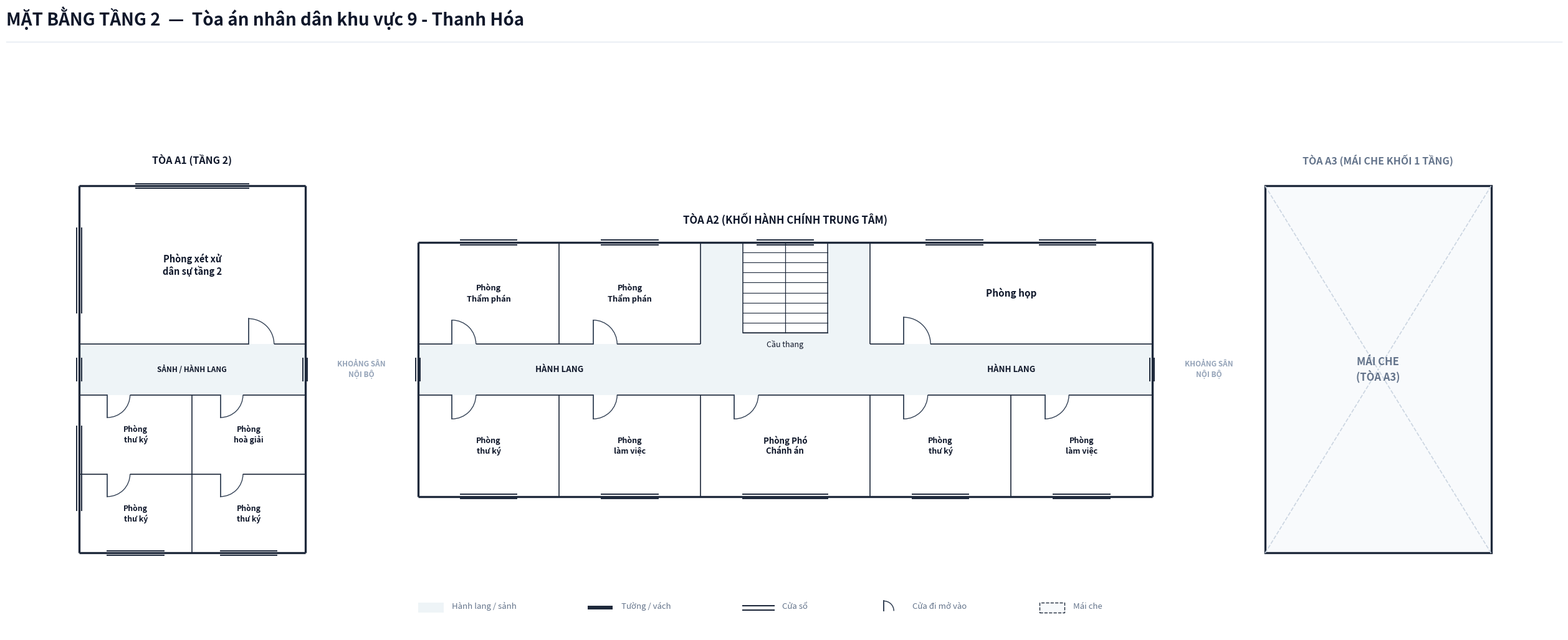

This chart was generated by the following Python code: (Note: this script raises an exception after producing the figure.)
import os
from typing import TypedDict, Tuple, List, Optional
import matplotlib.pyplot as plt
import matplotlib.patches as patches
import numpy as np

class RoomDict(TypedDict):
    id: str
    name: str
    x: float
    y: float
    w: float
    h: float
    text_center: Tuple[float, float]
    door: Optional[Tuple[float, float, float, str]]
    font_size: float

COURT_NAME = "Tòa án nhân dân khu vực 9 - Thanh Hóa"

def create_floorplan_tang2(court_name: str = COURT_NAME):
    # ---------------------------------------------------------
    # 1. SETUP CANVAS & CANVAS STYLING
    # ---------------------------------------------------------
    fig = plt.figure(figsize=(26, 13), dpi=300)
    ax = fig.add_axes([0.02, 0.08, 0.96, 0.82])
    ax.set_aspect('equal')
    ax.axis('off')
    fig.patch.set_facecolor('#ffffff')

    # Color Palette according to Spec
    COLOR_WALL = '#1e293b'          # Dark slate structural wall & partitions
    COLOR_FILL_CORRIDOR = '#eef4f7'  # Soft pastel grey-cyan fill for corridor/lobby
    COLOR_ROOM_FILL = '#ffffff'     # Pure white for room interior
    COLOR_ROOF_FILL = '#f8fafc'     # Light grey-blue for roof (Mái che)
    COLOR_DOOR_SWING = '#334155'    # Dark slate door panel and arc
    COLOR_TEXT_MAIN = '#0f172a'     # Deep navy text
    COLOR_TEXT_MUTED = '#64748b'    # Muted grey text
    COLOR_STAIR_FILL = '#ffffff'    # Floor 2 stair fill is pure white per spec

    # ---------------------------------------------------------
    # 2. HEADER & LEGEND
    # ---------------------------------------------------------
    fig.text(0.02, 0.95, f'MẶT BẰNG TẦNG 2  —  {court_name}',
             color=COLOR_TEXT_MAIN, fontsize=20, fontweight='bold', family='sans-serif')
    
    header_line = plt.Line2D([0.02, 0.98], [0.93, 0.93], transform=fig.transFigure, color='#e2e8f0', linewidth=1.0)
    fig.lines.append(header_line)

    # Legend Box Centered at Bottom (Includes Mái che)
    lg_x, lg_y = 12.0, -8.6
    ax.add_patch(patches.Rectangle((lg_x, lg_y), 0.9, 0.35, facecolor=COLOR_FILL_CORRIDOR, edgecolor='none', zorder=1))
    ax.text(lg_x + 1.2, lg_y + 0.05, 'Hành lang / sảnh', color=COLOR_TEXT_MUTED, fontsize=9.5, va='bottom')

    ax.add_patch(patches.Rectangle((lg_x + 6.0, lg_y + 0.1), 0.9, 0.14, facecolor=COLOR_WALL, edgecolor='none', zorder=1))
    ax.text(lg_x + 7.2, lg_y + 0.05, 'Tường / vách', color=COLOR_TEXT_MUTED, fontsize=9.5, va='bottom')

    ax.plot([lg_x + 11.5, lg_x + 12.6], [lg_y + 0.24, lg_y + 0.24], color=COLOR_WALL, linewidth=1.5, zorder=1)
    ax.plot([lg_x + 11.5, lg_x + 12.6], [lg_y + 0.08, lg_y + 0.08], color=COLOR_WALL, linewidth=1.5, zorder=1)
    ax.text(lg_x + 12.9, lg_y + 0.05, 'Cửa sổ', color=COLOR_TEXT_MUTED, fontsize=9.5, va='bottom')

    ax.plot([lg_x + 16.5, lg_x + 16.5], [lg_y + 0.05, lg_y + 0.40], color=COLOR_DOOR_SWING, linewidth=1.4, zorder=1)
    arc_lg = patches.Arc((lg_x + 16.5, lg_y + 0.05), 0.7, 0.7, angle=0, theta1=0, theta2=90, color=COLOR_DOOR_SWING, linewidth=1.1)
    ax.add_patch(arc_lg)
    ax.text(lg_x + 17.5, lg_y + 0.05, 'Cửa đi mở vào', color=COLOR_TEXT_MUTED, fontsize=9.5, va='bottom')

    ax.add_patch(patches.Rectangle((lg_x + 22.0, lg_y), 0.9, 0.35, facecolor=COLOR_ROOF_FILL, edgecolor=COLOR_WALL, linewidth=1.0, linestyle='--', zorder=1))
    ax.text(lg_x + 23.2, lg_y + 0.05, 'Mái che', color=COLOR_TEXT_MUTED, fontsize=9.5, va='bottom')

    # Building Titles
    ax.text(4.0, 7.4, 'TÒA A1 (TẦNG 2)', fontsize=11.5, fontweight='bold', color=COLOR_TEXT_MAIN, ha='center', va='center')
    ax.text(25.0, 5.3, 'TÒA A2 (KHỐI HÀNH CHÍNH TRUNG TÂM)', fontsize=12.0, fontweight='bold', color=COLOR_TEXT_MAIN, ha='center', va='center')
    ax.text(46.0, 7.4, 'TÒA A3 (MÁI CHE KHỐI 1 TẦNG)', fontsize=11.5, fontweight='bold', color=COLOR_TEXT_MUTED, ha='center', va='center')

    # Courtyard Labels
    ax.text(10.0, 0.0, 'KHOẢNG SÂN\nNỘI BỘ', fontsize=8.5, color='#94a3b8', fontweight='bold', ha='center', va='center')
    ax.text(40.0, 0.0, 'KHOẢNG SÂN\nNỘI BỘ', fontsize=8.5, color='#94a3b8', fontweight='bold', ha='center', va='center')

    # ---------------------------------------------------------
    # 3. CORRIDOR & HALL BACKGROUND FILLS
    # ---------------------------------------------------------
    # === TÒA A1: Internal Enclosed Corridor (X: 0.0 to 8.0, Y: -0.9 to 0.9) ===
    ax.add_patch(patches.Rectangle((0.0, -0.9), 8.0, 1.8, facecolor=COLOR_FILL_CORRIDOR, edgecolor='none', zorder=1))

    # === TÒA A2: Corridor & Stair Hall ===
    # Enclosed Horizontal Corridor (X: 12.0 to 38.0, Y: -0.9 to 0.9)
    ax.add_patch(patches.Rectangle((12.0, -0.9), 26.0, 1.8, facecolor=COLOR_FILL_CORRIDOR, edgecolor='none', zorder=1))
    # Central Stair Hall Space (X: 22.0 to 28.0, Y: 0.9 to 4.5)
    ax.add_patch(patches.Rectangle((22.0, 0.9), 6.0, 3.6, facecolor=COLOR_FILL_CORRIDOR, edgecolor='none', zorder=1))

    # ---------------------------------------------------------
    # 4. ROOM DEFINITIONS (TẦNG 2 - CÁC PHÒNG KHẢO SÁT)
    # ---------------------------------------------------------
    rooms: List[RoomDict] = [
        # === TÒA A1 (5 PHÒNG) ===
        # North Wing (Phòng xét xử dân sự tầng 2: 8.0m x 5.6m)
        {
            'id': 'T2_A1_XXDS', 'name': 'Phòng xét xử\ndân sự tầng 2',
            'x': 0.0, 'y': 0.9, 'w': 8.0, 'h': 5.6,
            'text_center': (4.0, 3.7),
            'door': (6.0, 0.9, 0.9, 'N_IN_RIGHT'),
            'font_size': 10.5
        },
        # South Wing (4 Phòng chia 2x2 ô)
        {
            'id': 'T2_A1_TK1', 'name': 'Phòng\nthư ký',
            'x': 0.0, 'y': -3.7, 'w': 4.0, 'h': 2.8,
            'text_center': (2.0, -2.3),
            'door': (1.0, -0.9, 0.8, 'S_IN_RIGHT'),
            'font_size': 8.8
        },
        {
            'id': 'T2_A1_HG', 'name': 'Phòng\nhoà giải',
            'x': 4.0, 'y': -3.7, 'w': 4.0, 'h': 2.8,
            'text_center': (6.0, -2.3),
            'door': (5.0, -0.9, 0.8, 'S_IN_RIGHT'),
            'font_size': 8.8
        },
        {
            'id': 'T2_A1_TK2', 'name': 'Phòng\nthư ký',
            'x': 0.0, 'y': -6.5, 'w': 4.0, 'h': 2.8,
            'text_center': (2.0, -5.1),
            'door': (1.0, -3.7, 0.8, 'S_IN_RIGHT'),
            'font_size': 8.8
        },
        {
            'id': 'T2_A1_TK3', 'name': 'Phòng\nthư ký',
            'x': 4.0, 'y': -6.5, 'w': 4.0, 'h': 2.8,
            'text_center': (6.0, -5.1),
            'door': (5.0, -3.7, 0.8, 'S_IN_RIGHT'),
            'font_size': 8.8
        },

        # === TÒA A2 (KHỐI THÂN GIỮA) ===
        # Dãy phía Bắc (Y: 0.9 to 4.5m)
        {
            'id': 'T2_A2_TP1', 'name': 'Phòng\nThẩm phán',
            'x': 12.0, 'y': 0.9, 'w': 5.0, 'h': 3.6,
            'text_center': (14.5, 2.7),
            'door': (13.2, 0.9, 0.85, 'N_IN_RIGHT'),
            'font_size': 9.2
        },
        {
            'id': 'T2_A2_TP2', 'name': 'Phòng\nThẩm phán',
            'x': 17.0, 'y': 0.9, 'w': 5.0, 'h': 3.6,
            'text_center': (19.5, 2.7),
            'door': (18.2, 0.9, 0.85, 'N_IN_RIGHT'),
            'font_size': 9.2
        },
        {
            'id': 'T2_A2_PH', 'name': 'Phòng họp',
            'x': 28.0, 'y': 0.9, 'w': 10.0, 'h': 3.6,
            'text_center': (33.0, 2.7),
            'door': (29.2, 0.9, 0.95, 'N_IN_RIGHT'),
            'font_size': 11.0
        },

        # Dãy phía Nam (Y: -4.5 to -0.9m)
        {
            'id': 'T2_A2_TK4', 'name': 'Phòng\nthư ký',
            'x': 12.0, 'y': -4.5, 'w': 5.0, 'h': 3.6,
            'text_center': (14.5, -2.7),
            'door': (13.2, -0.9, 0.85, 'S_IN_RIGHT'),
            'font_size': 9.0
        },
        {
            'id': 'T2_A2_LV1', 'name': 'Phòng\nlàm việc',
            'x': 17.0, 'y': -4.5, 'w': 5.0, 'h': 3.6,
            'text_center': (19.5, -2.7),
            'door': (18.2, -0.9, 0.85, 'S_IN_RIGHT'),
            'font_size': 9.0
        },
        # Central Independent Room at former lobby location (Spec T2/3)
        {
            'id': 'T2_A2_PCA', 'name': 'Phòng Phó\nChánh án',
            'x': 22.0, 'y': -4.5, 'w': 6.0, 'h': 3.6,
            'text_center': (25.0, -2.7),
            'door': (23.2, -0.9, 0.85, 'S_IN_RIGHT'),
            'font_size': 9.5
        },
        {
            'id': 'T2_A2_TK5', 'name': 'Phòng\nthư ký',
            'x': 28.0, 'y': -4.5, 'w': 5.0, 'h': 3.6,
            'text_center': (30.5, -2.7),
            'door': (29.2, -0.9, 0.85, 'S_IN_RIGHT'),
            'font_size': 9.0
        },
        {
            'id': 'T2_A2_LV2', 'name': 'Phòng\nlàm việc',
            'x': 33.0, 'y': -4.5, 'w': 5.0, 'h': 3.6,
            'text_center': (35.5, -2.7),
            'door': (34.2, -0.9, 0.85, 'S_IN_RIGHT'),
            'font_size': 9.0
        },
    ]

    # Draw Room Background Fills (Pure white `#ffffff`)
    for r in rooms:
        rect = patches.Rectangle((r['x'], r['y']), r['w'], r['h'], facecolor=COLOR_ROOM_FILL, edgecolor='none', zorder=2)
        ax.add_patch(rect)

    # ---------------------------------------------------------
    # 5. TÒA A3 (MÁI CHE - ĐỘC LẬP)
    # ---------------------------------------------------------
    roof_a3 = patches.Rectangle((42.0, -6.5), 8.0, 13.0, facecolor=COLOR_ROOF_FILL, edgecolor=COLOR_WALL, linewidth=2.4, zorder=2)
    ax.add_patch(roof_a3)

    # Diagonal dashed drainage lines
    ax.plot([42.0, 46.0], [-6.5, 0.0], color='#cbd5e1', linestyle='--', linewidth=1.2, zorder=3)
    ax.plot([50.0, 46.0], [-6.5, 0.0], color='#cbd5e1', linestyle='--', linewidth=1.2, zorder=3)
    ax.plot([42.0, 46.0], [6.5, 0.0], color='#cbd5e1', linestyle='--', linewidth=1.2, zorder=3)
    ax.plot([50.0, 46.0], [6.5, 0.0], color='#cbd5e1', linestyle='--', linewidth=1.2, zorder=3)

    ax.text(46.0, 0.0, 'MÁI CHE\n(TÒA A3)', color=COLOR_TEXT_MUTED, fontsize=12.0, fontweight='bold', ha='center', va='center', zorder=5)

    # ---------------------------------------------------------
    # 6. STAIRCASE (TÒA A2 - TẦNG 2 NỀN TRẮNG `#ffffff`, 2 VẾ ĐỐI XỨNG)
    # ---------------------------------------------------------
    stair_x, stair_y, stair_w, stair_h = 23.5, 1.3, 3.0, 3.2
    stair_bg = patches.Rectangle((stair_x, stair_y), stair_w, stair_h, facecolor=COLOR_STAIR_FILL, edgecolor=COLOR_WALL, linewidth=1.1, zorder=3)
    ax.add_patch(stair_bg)

    num_treads = 9
    for i in range(num_treads + 1):
        sy = stair_y + i * (stair_h / num_treads)
        ax.plot([stair_x, stair_x + stair_w], [sy, sy], color=COLOR_WALL, linewidth=0.8, zorder=4)

    # Center railing divider running full height
    mid_x = stair_x + stair_w / 2.0
    ax.plot([mid_x, mid_x], [stair_y, stair_y + stair_h], color=COLOR_WALL, linewidth=0.9, zorder=4)

    ax.text(mid_x, stair_y - 0.25, 'Cầu thang', color=COLOR_TEXT_MAIN, fontsize=9.0, ha='center', va='top', zorder=5)

    # ---------------------------------------------------------
    # 7. EXTERIOR WALLS & INTERIOR PARTITIONS (ENCLOSED)
    # ---------------------------------------------------------
    def draw_wall(x1, y1, x2, y2, lw=2.4):
        ax.plot([x1, x2], [y1, y2], color=COLOR_WALL, linewidth=lw, solid_capstyle='butt', zorder=5)

    def draw_part(x1, y1, x2, y2, lw=1.2):
        ax.plot([x1, x2], [y1, y2], color=COLOR_WALL, linewidth=lw, solid_capstyle='butt', zorder=5)

    # ================== TÒA A1 (ENCLOSED) ==================
    draw_wall(0.0, -6.5, 0.0, 6.5)
    draw_wall(0.0, 6.5, 8.0, 6.5)
    draw_wall(0.0, -6.5, 8.0, -6.5)
    draw_wall(8.0, -6.5, 8.0, 6.5)  # Enclosed east wall (has window in corridor)

    # A1 Corridor walls (Y = 0.9 & -0.9)
    draw_part(0.0, 0.9, 6.0, 0.9)
    draw_part(6.9, 0.9, 8.0, 0.9)

    draw_part(0.0, -0.9, 1.0, -0.9)
    draw_part(1.8, -0.9, 5.0, -0.9)
    draw_part(5.8, -0.9, 8.0, -0.9)

    # A1 South interior partitions:
    draw_part(4.0, -6.5, 4.0, -0.9)
    draw_part(0.0, -3.7, 1.0, -3.7)
    draw_part(1.8, -3.7, 5.0, -3.7)
    draw_part(5.8, -3.7, 8.0, -3.7)

    # ================== TÒA A2 (ENCLOSED) ==================
    # North wall: Continuous from 12.0 to 38.0 at Y = 4.5
    draw_wall(12.0, 4.5, 38.0, 4.5)
    # South wall: Continuous from 12.0 to 38.0 at Y = -4.5
    draw_wall(12.0, -4.5, 38.0, -4.5)
    # West wall: Enclosed from -4.5 to 4.5 at X = 12.0
    draw_wall(12.0, -4.5, 12.0, 4.5)
    # East wall: Enclosed from -4.5 to 4.5 at X = 38.0
    draw_wall(38.0, -4.5, 38.0, 4.5)

    # A2 Corridor walls:
    # North (Y = 0.9):
    draw_part(12.0, 0.9, 13.2, 0.9)
    draw_part(14.05, 0.9, 18.2, 0.9)
    draw_part(19.05, 0.9, 22.0, 0.9)
    # (X = 22.0 to 28.0 is Open Stair Hall)
    draw_part(28.0, 0.9, 29.2, 0.9)
    draw_part(30.15, 0.9, 38.0, 0.9)

    # South (Y = -0.9):
    draw_part(12.0, -0.9, 13.2, -0.9)
    draw_part(14.05, -0.9, 18.2, -0.9)
    draw_part(19.05, -0.9, 23.2, -0.9)
    draw_part(24.05, -0.9, 29.2, -0.9)
    draw_part(30.05, -0.9, 34.2, -0.9)
    draw_part(35.05, -0.9, 38.0, -0.9)

    # A2 Partitions:
    draw_part(17.0, 0.9, 17.0, 4.5)
    draw_part(22.0, 0.9, 22.0, 4.5)
    draw_part(28.0, 0.9, 28.0, 4.5)

    draw_part(17.0, -4.5, 17.0, -0.9)
    draw_part(22.0, -4.5, 22.0, -0.9)
    draw_part(28.0, -4.5, 28.0, -0.9)
    draw_part(33.0, -4.5, 33.0, -0.9)

    # ---------------------------------------------------------
    # 8. DOORS (CỬA ĐI MỞ VÀO)
    # ---------------------------------------------------------
    def draw_door(dx, dy, dw, dtype):
        if dtype == 'N_IN_RIGHT':
            ax.plot([dx, dx], [dy, dy + dw], color=COLOR_DOOR_SWING, linewidth=1.3, zorder=6)
            arc = patches.Arc((dx, dy), 2 * dw, 2 * dw, angle=0, theta1=0, theta2=90, color=COLOR_DOOR_SWING, linewidth=1.0, zorder=6)
            ax.add_patch(arc)
        elif dtype == 'S_IN_RIGHT':
            ax.plot([dx, dx], [dy, dy - dw], color=COLOR_DOOR_SWING, linewidth=1.3, zorder=6)
            arc = patches.Arc((dx, dy), 2 * dw, 2 * dw, angle=0, theta1=270, theta2=360, color=COLOR_DOOR_SWING, linewidth=1.0, zorder=6)
            ax.add_patch(arc)

    for r in rooms:
        if r['door']:
            dx, dy, dw, dtype = r['door']
            draw_door(dx, dy, dw, dtype)

    # ---------------------------------------------------------
    # 9. WINDOWS (CỬA SỔ KÍNH NGOẠI THẤT)
    # ---------------------------------------------------------
    def draw_window_h(x1, x2, y):
        ax.plot([x1, x2], [y + 0.08, y + 0.08], color=COLOR_WALL, linewidth=1.4, zorder=6)
        ax.plot([x1, x2], [y - 0.08, y - 0.08], color=COLOR_WALL, linewidth=1.4, zorder=6)

    def draw_window_v(x, y1, y2):
        ax.plot([x + 0.08, x + 0.08], [y1, y2], color=COLOR_WALL, linewidth=1.4, zorder=6)
        ax.plot([x - 0.08, x - 0.08], [y1, y2], color=COLOR_WALL, linewidth=1.4, zorder=6)

    # Windows on Tòa A1:
    draw_window_h(2.0, 6.0, 6.5)    # North
    draw_window_v(0.0, 2.0, 5.0)    # West upper
    draw_window_v(0.0, -0.4, 0.4)   # West corridor window
    draw_window_v(0.0, -5.0, -2.0)  # West lower
    draw_window_h(1.0, 3.0, -6.5)   # South 1
    draw_window_h(5.0, 7.0, -6.5)   # South 2
    draw_window_v(8.0, -0.4, 0.4)   # East corridor window looking into courtyard

    # Windows on Tòa A2:
    draw_window_v(12.0, -0.4, 0.4)  # West corridor end window
    draw_window_h(13.5, 15.5, 4.5)
    draw_window_h(18.5, 20.5, 4.5)
    draw_window_h(24.0, 26.0, 4.5)  # Stair hall window
    draw_window_h(30.0, 32.0, 4.5)
    draw_window_h(34.0, 36.0, 4.5)

    draw_window_h(13.5, 15.5, -4.5)
    draw_window_h(18.5, 20.5, -4.5)
    draw_window_h(23.5, 26.5, -4.5) # Central room window (former lobby)
    draw_window_h(29.5, 31.5, -4.5)
    draw_window_h(34.5, 36.5, -4.5)
    draw_window_v(38.0, -0.4, 0.4)  # East corridor end window

    # ---------------------------------------------------------
    # 10. LABELS
    # ---------------------------------------------------------
    for r in rooms:
        cx, cy = r['text_center']
        ax.text(cx, cy, r['name'], color=COLOR_TEXT_MAIN, fontsize=r['font_size'],
                fontweight='bold', ha='center', va='center', zorder=7)

    # Corridor Labels
    ax.text(4.0, 0.0, 'SẢNH / HÀNH LANG', color=COLOR_TEXT_MAIN, fontsize=8.5, fontweight='bold', ha='center', va='center', zorder=7)
    ax.text(17.0, 0.0, 'HÀNH LANG', color=COLOR_TEXT_MAIN, fontsize=9.5, fontweight='bold', ha='center', va='center', zorder=7)
    ax.text(33.0, 0.0, 'HÀNH LANG', color=COLOR_TEXT_MAIN, fontsize=9.5, fontweight='bold', ha='center', va='center', zorder=7)

    # ---------------------------------------------------------
    # 11. EXPORT DRAWING
    # ---------------------------------------------------------
    out_dir = os.path.dirname(os.path.abspath(__file__))
    out_file = os.path.join(out_dir, 'mat_bang_tang_2.png')
    plt.savefig(out_file, dpi=300, bbox_inches='tight', facecolor='#ffffff')
    plt.close()
    print(f"Bản vẽ Tầng 2 đã xuất thành công tại: {out_file}")

if __name__ == '__main__':
    create_floorplan_tang2()
